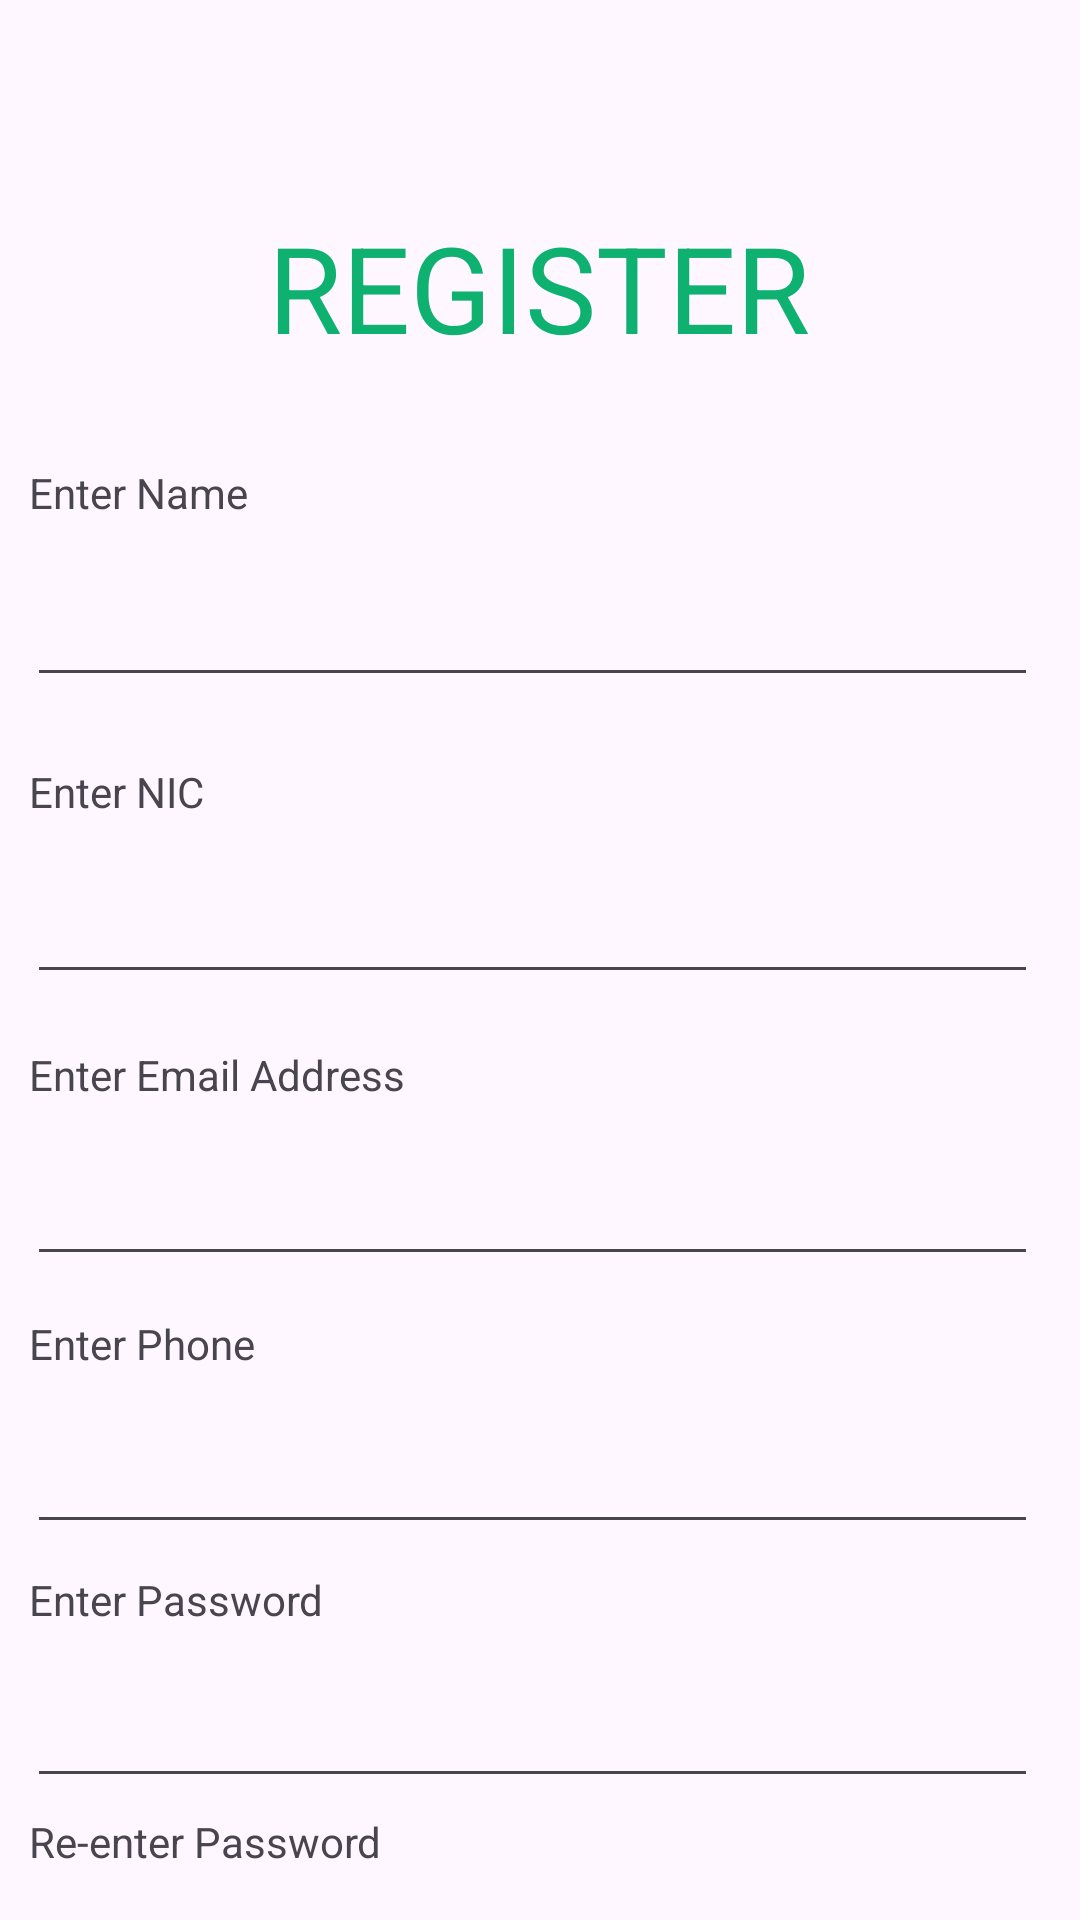

Layout XML and referenced resources for this Android screen:
<!-- AndroidManifest.xml: application theme Theme.TrainCom -->
<!-- res/layout/activity_register.xml -->
<?xml version="1.0" encoding="utf-8"?>
<androidx.constraintlayout.widget.ConstraintLayout xmlns:android="http://schemas.android.com/apk/res/android"
    xmlns:app="http://schemas.android.com/apk/res-auto"
    xmlns:tools="http://schemas.android.com/tools"
    android:layout_width="match_parent"
    android:layout_height="match_parent"
    tools:context=".RegisterActivity">

    <TextView
        android:id="@+id/textView"
        android:layout_width="202dp"
        android:layout_height="77dp"
        android:gravity="center"
        android:text="@string/register_title"
        android:textColor="@color/teal"
        android:textSize="40dp"
        app:layout_constraintBottom_toBottomOf="parent"
        app:layout_constraintEnd_toEndOf="parent"
        app:layout_constraintHorizontal_bias="0.497"
        app:layout_constraintStart_toStartOf="parent"
        app:layout_constraintTop_toTopOf="parent"
        app:layout_constraintVertical_bias="0.102" />

    <ScrollView
        android:id="@+id/scroll"
        android:layout_width="409dp"
        android:layout_height="551dp"
        app:layout_constraintBottom_toBottomOf="parent"
        app:layout_constraintEnd_toEndOf="parent"
        app:layout_constraintStart_toStartOf="parent"
        app:layout_constraintTop_toBottomOf="@+id/textView">

        <androidx.constraintlayout.widget.ConstraintLayout
            android:layout_width="match_parent"
            android:layout_height="wrap_content"
            android:orientation="vertical" >

            <TextView
                android:id="@+id/textView2"
                android:layout_width="159dp"
                android:layout_height="23dp"
                android:text="@string/enter_name"
                app:layout_constraintBottom_toBottomOf="parent"
                app:layout_constraintEnd_toEndOf="parent"
                app:layout_constraintHorizontal_bias="0.134"
                app:layout_constraintStart_toStartOf="parent"
                app:layout_constraintTop_toTopOf="parent"
                app:layout_constraintVertical_bias="0.072" />

            <EditText
                android:id="@+id/nameInput"
                android:layout_width="337dp"
                android:layout_height="44dp"
                android:layout_marginTop="8dp"
                android:ems="10"
                android:inputType="textEmailAddress"
                app:layout_constraintBottom_toBottomOf="parent"
                app:layout_constraintEnd_toEndOf="parent"
                app:layout_constraintHorizontal_bias="0.459"
                app:layout_constraintStart_toStartOf="parent"
                app:layout_constraintTop_toBottomOf="@+id/textView2"
                app:layout_constraintVertical_bias="0.005" />

            <TextView
                android:id="@+id/textView3"
                android:layout_width="159dp"
                android:layout_height="23dp"
                android:text="@string/enter_uname"
                app:layout_constraintBottom_toBottomOf="parent"
                app:layout_constraintEnd_toEndOf="parent"
                app:layout_constraintHorizontal_bias="0.134"
                app:layout_constraintStart_toStartOf="parent"
                app:layout_constraintTop_toBottomOf="@+id/nameInput"
                app:layout_constraintVertical_bias="0.046" />

            <EditText
                android:id="@+id/nicInput"
                android:layout_width="337dp"
                android:layout_height="44dp"
                android:layout_marginTop="8dp"
                android:ems="10"
                android:inputType="textEmailAddress"
                app:layout_constraintBottom_toBottomOf="parent"
                app:layout_constraintEnd_toEndOf="parent"
                app:layout_constraintHorizontal_bias="0.459"
                app:layout_constraintStart_toStartOf="parent"
                app:layout_constraintTop_toBottomOf="@+id/textView3"
                app:layout_constraintVertical_bias="0.005" />

            <TextView
                android:id="@+id/textView4"
                android:layout_width="159dp"
                android:layout_height="23dp"
                android:text="@string/enter_email"
                app:layout_constraintBottom_toBottomOf="parent"
                app:layout_constraintEnd_toEndOf="parent"
                app:layout_constraintHorizontal_bias="0.134"
                app:layout_constraintStart_toStartOf="parent"
                app:layout_constraintTop_toBottomOf="@+id/nicInput"
                app:layout_constraintVertical_bias="0.046" />

            <EditText
                android:id="@+id/emailInput"
                android:layout_width="337dp"
                android:layout_height="44dp"
                android:layout_marginTop="8dp"
                android:ems="10"
                android:inputType="textEmailAddress"
                app:layout_constraintBottom_toBottomOf="parent"
                app:layout_constraintEnd_toEndOf="parent"
                app:layout_constraintHorizontal_bias="0.459"
                app:layout_constraintStart_toStartOf="parent"
                app:layout_constraintTop_toBottomOf="@+id/textView4"
                app:layout_constraintVertical_bias="0.005" />

            <TextView
                android:id="@+id/textView5"
                android:layout_width="159dp"
                android:layout_height="23dp"
                android:text="@string/enter_phone"
                app:layout_constraintBottom_toBottomOf="parent"
                app:layout_constraintEnd_toEndOf="parent"
                app:layout_constraintHorizontal_bias="0.134"
                app:layout_constraintStart_toStartOf="parent"
                app:layout_constraintTop_toBottomOf="@+id/emailInput"
                app:layout_constraintVertical_bias="0.046" />

            <EditText
                android:id="@+id/phoneInput"
                android:layout_width="337dp"
                android:layout_height="44dp"
                android:layout_marginTop="8dp"
                android:ems="10"
                android:inputType="textEmailAddress"
                app:layout_constraintBottom_toBottomOf="parent"
                app:layout_constraintEnd_toEndOf="parent"
                app:layout_constraintHorizontal_bias="0.459"
                app:layout_constraintStart_toStartOf="parent"
                app:layout_constraintTop_toBottomOf="@+id/textView5"
                app:layout_constraintVertical_bias="0.005" />

            <TextView
                android:id="@+id/textView6"
                android:layout_width="159dp"
                android:layout_height="23dp"
                android:text="@string/enter_password"
                app:layout_constraintBottom_toBottomOf="parent"
                app:layout_constraintEnd_toEndOf="parent"
                app:layout_constraintHorizontal_bias="0.134"
                app:layout_constraintStart_toStartOf="parent"
                app:layout_constraintTop_toBottomOf="@+id/phoneInput"
                app:layout_constraintVertical_bias="0.046" />

            <EditText
                android:id="@+id/pwrdInput"
                android:layout_width="337dp"
                android:layout_height="44dp"
                android:layout_marginTop="8dp"
                android:ems="10"
                android:inputType="numberPassword"
                app:layout_constraintBottom_toBottomOf="parent"
                app:layout_constraintEnd_toEndOf="parent"
                app:layout_constraintHorizontal_bias="0.459"
                app:layout_constraintStart_toStartOf="parent"
                app:layout_constraintTop_toBottomOf="@+id/textView6"
                app:layout_constraintVertical_bias="0.005" />

            <TextView
                android:id="@+id/textView7"
                android:layout_width="159dp"
                android:layout_height="23dp"
                android:text="@string/enter_repassword"
                app:layout_constraintBottom_toBottomOf="parent"
                app:layout_constraintEnd_toEndOf="parent"
                app:layout_constraintHorizontal_bias="0.134"
                app:layout_constraintStart_toStartOf="parent"
                app:layout_constraintTop_toBottomOf="@+id/pwrdInput"
                app:layout_constraintVertical_bias="0.046" />

            <EditText
                android:id="@+id/rePwrdInput"
                android:layout_width="337dp"
                android:layout_height="44dp"
                android:layout_marginTop="8dp"
                android:ems="10"
                android:inputType="numberPassword"
                app:layout_constraintBottom_toBottomOf="parent"
                app:layout_constraintEnd_toEndOf="parent"
                app:layout_constraintHorizontal_bias="0.459"
                app:layout_constraintStart_toStartOf="parent"
                app:layout_constraintTop_toBottomOf="@+id/textView7"
                app:layout_constraintVertical_bias="0.005" />

            fr<Button
                android:id="@+id/registerButton"
                android:layout_width="336dp"
                android:layout_height="54dp"
                android:text="@string/register_title"
                android:backgroundTint="@color/teal"
                app:layout_constraintBottom_toBottomOf="parent"
                app:layout_constraintEnd_toEndOf="parent"
                app:layout_constraintHorizontal_bias="0.452"
                app:layout_constraintStart_toStartOf="parent"
                app:layout_constraintTop_toBottomOf="@+id/rePwrdInput"
                app:layout_constraintVertical_bias="0.0" />


        </androidx.constraintlayout.widget.ConstraintLayout>
    </ScrollView>

    <ProgressBar
        android:id="@+id/progressBar"
        style="?android:attr/progressBarStyle"
        android:layout_width="109dp"
        android:layout_height="126dp"
        app:layout_constraintBottom_toBottomOf="parent"
        app:layout_constraintEnd_toEndOf="parent"
        app:layout_constraintStart_toStartOf="parent"
        app:layout_constraintTop_toTopOf="parent" />

</androidx.constraintlayout.widget.ConstraintLayout>
<!-- resources referenced by this layout -->
<resources>
  <color name="teal">#0EB170</color>
  <string name="enter_email">Enter Email Address</string>
  <string name="enter_name">Enter Name</string>
  <string name="enter_password">Enter Password</string>
  <string name="enter_phone">Enter Phone</string>
  <string name="enter_repassword">Re-enter Password</string>
  <string name="enter_uname">Enter NIC</string>
  <string name="register_title">REGISTER</string>
  <style name="Theme.TrainCom" parent="Base.Theme.TrainCom" />
  <style name="Base.Theme.TrainCom" parent="Theme.Material3.DayNight.NoActionBar">
          
          
      </style>
</resources>
